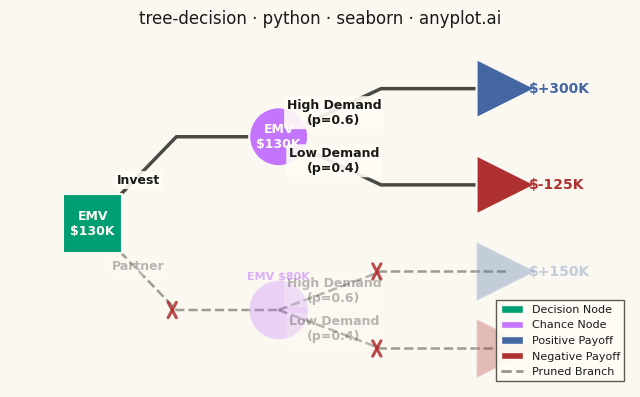

Write the Python code that produced this figure.
""" anyplot.ai
tree-decision: Decision Tree Visualization with Probabilities
Library: seaborn 0.13.2 | Python 3.13.13
Quality: 81/100 | Updated: 2026-06-02
"""

import os

import matplotlib.patches as mpatches
import matplotlib.pyplot as plt
import pandas as pd
import seaborn as sns


# Theme tokens — Imprint palette + theme-adaptive chrome
THEME = os.getenv("ANYPLOT_THEME", "light")
PAGE_BG = "#FAF8F1" if THEME == "light" else "#1A1A17"
ELEVATED_BG = "#FFFDF6" if THEME == "light" else "#242420"
INK = "#1A1A17" if THEME == "light" else "#F0EFE8"
INK_SOFT = "#4A4A44" if THEME == "light" else "#B8B7B0"
INK_MUTED = "#6B6A63" if THEME == "light" else "#A8A79F"

# Imprint categorical palette (canonical order — position 1 always first series)
IMPRINT_PALETTE = ["#009E73", "#C475FD", "#4467A3", "#BD8233", "#AE3030", "#2ABCCD", "#954477", "#99B314"]

DECISION_COLOR = IMPRINT_PALETTE[0]  # #009E73 brand green — first series / decision nodes
CHANCE_COLOR = IMPRINT_PALETTE[1]  # #C475FD lavender — chance nodes
TERMINAL_POS = IMPRINT_PALETTE[2]  # #4467A3 blue — positive payoff terminals
TERMINAL_NEG = IMPRINT_PALETTE[4]  # #AE3030 matte red — semantic anchor for loss/negative
PRUNE_COLOR = IMPRINT_PALETTE[4]  # #AE3030 for X marks on pruned branches

PRUNED_ALPHA = 0.30
NODE_TEXT = "#FFFDF6"  # warm white — legible inside colored node markers

sns.set_theme(
    style="white",
    rc={
        "figure.facecolor": PAGE_BG,
        "axes.facecolor": PAGE_BG,
        "axes.edgecolor": INK_SOFT,
        "axes.labelcolor": INK,
        "text.color": INK,
        "xtick.color": INK_SOFT,
        "ytick.color": INK_SOFT,
        "grid.color": INK,
        "grid.alpha": 0.15,
        "legend.facecolor": ELEVATED_BG,
        "legend.edgecolor": INK_SOFT,
    },
)

# Decision tree data — two-stage R&D investment decision (go / no-go)
tree = [
    {
        "id": "D1",
        "type": "decision",
        "parent": None,
        "label": "",
        "prob": None,
        "payoff": None,
        "emv": 130,
        "pruned": False,
        "x": 1.5,
        "y": 3.0,
    },
    {
        "id": "C1",
        "type": "chance",
        "parent": "D1",
        "label": "Invest",
        "prob": None,
        "payoff": None,
        "emv": 130,
        "pruned": False,
        "x": 6.0,
        "y": 4.8,
    },
    {
        "id": "C2",
        "type": "chance",
        "parent": "D1",
        "label": "Partner",
        "prob": None,
        "payoff": None,
        "emv": 80,
        "pruned": True,
        "x": 6.0,
        "y": 1.2,
    },
    {
        "id": "T1",
        "type": "terminal",
        "parent": "C1",
        "label": "High Demand",
        "prob": 0.6,
        "payoff": 300,
        "emv": None,
        "pruned": False,
        "x": 11.5,
        "y": 5.8,
    },
    {
        "id": "T2",
        "type": "terminal",
        "parent": "C1",
        "label": "Low Demand",
        "prob": 0.4,
        "payoff": -125,
        "emv": None,
        "pruned": False,
        "x": 11.5,
        "y": 3.8,
    },
    {
        "id": "T3",
        "type": "terminal",
        "parent": "C2",
        "label": "High Demand",
        "prob": 0.6,
        "payoff": 150,
        "emv": None,
        "pruned": True,
        "x": 11.5,
        "y": 2.0,
    },
    {
        "id": "T4",
        "type": "terminal",
        "parent": "C2",
        "label": "Low Demand",
        "prob": 0.4,
        "payoff": -25,
        "emv": None,
        "pruned": True,
        "x": 11.5,
        "y": 0.4,
    },
]

node_map = {n["id"]: n for n in tree}

# Branch DataFrame — sns.lineplot with units draws one polyline per segment (idiomatic seaborn)
branch_rows = []
for node in tree:
    if node["parent"] is None:
        continue
    parent = node_map[node["parent"]]
    px, py = parent["x"], parent["y"]
    nx, ny = node["x"], node["y"]
    mid_x = px + (nx - px) * 0.45
    seg_id = f"{parent['id']}-{node['id']}"
    style = "pruned" if node["pruned"] else "optimal"
    branch_rows.append({"seg": seg_id, "x": px, "y": py, "style": style})
    branch_rows.append({"seg": seg_id, "x": mid_x, "y": ny, "style": style})
    branch_rows.append({"seg": seg_id, "x": nx, "y": ny, "style": style})

branch_df = pd.DataFrame(branch_rows)

# Node DataFrame — sns.scatterplot with hue/style gives categorical shape + color encoding
node_rows = []
for node in tree:
    if node["type"] == "decision":
        category = "Decision"
    elif node["type"] == "chance":
        category = "Chance"
    else:
        category = "Positive Payoff" if node["payoff"] >= 0 else "Negative Payoff"
    node_rows.append({"x": node["x"], "y": node["y"], "category": category, "pruned": node["pruned"]})

node_df = pd.DataFrame(node_rows)

marker_map = {
    "Decision": "s",  # square — decision nodes
    "Chance": "o",  # circle — chance nodes
    "Positive Payoff": ">",  # right-pointing triangle — positive terminal
    "Negative Payoff": ">",  # right-pointing triangle — negative terminal
}
color_map = {
    "Decision": DECISION_COLOR,
    "Chance": CHANCE_COLOR,
    "Positive Payoff": TERMINAL_POS,
    "Negative Payoff": TERMINAL_NEG,
}

# Plot
fig, ax = plt.subplots(figsize=(8, 4.5), dpi=400, facecolor=PAGE_BG)
ax.set_facecolor(PAGE_BG)

# Branches — optimal solid, pruned dashed + dimmed
optimal_df = branch_df[branch_df["style"] == "optimal"]
pruned_df = branch_df[branch_df["style"] == "pruned"]

sns.lineplot(
    data=optimal_df,
    x="x",
    y="y",
    units="seg",
    estimator=None,
    color=INK_SOFT,
    linewidth=2.5,
    sort=False,
    ax=ax,
    legend=False,
)
sns.lineplot(
    data=pruned_df,
    x="x",
    y="y",
    units="seg",
    estimator=None,
    color=INK_MUTED,
    linewidth=1.8,
    alpha=0.65,
    linestyle="--",
    sort=False,
    ax=ax,
    legend=False,
)

# Nodes — active at full opacity, pruned faded
active_nodes = node_df[~node_df["pruned"]]
pruned_nodes = node_df[node_df["pruned"]]

sns.scatterplot(
    data=active_nodes,
    x="x",
    y="y",
    hue="category",
    style="category",
    markers=marker_map,
    palette=color_map,
    s=1800,
    edgecolor=PAGE_BG,
    linewidth=1.5,
    ax=ax,
    legend=False,
    zorder=3,
)
sns.scatterplot(
    data=pruned_nodes,
    x="x",
    y="y",
    hue="category",
    style="category",
    markers=marker_map,
    palette=color_map,
    s=1800,
    edgecolor=PAGE_BG,
    linewidth=1.5,
    alpha=PRUNED_ALPHA,
    ax=ax,
    legend=False,
    zorder=3,
)

# EMV labels inside active nodes; above pruned nodes
for node in tree:
    nx, ny = node["x"], node["y"]
    al = PRUNED_ALPHA if node["pruned"] else 1.0

    if node["type"] in ("decision", "chance"):
        node_color = DECISION_COLOR if node["type"] == "decision" else CHANCE_COLOR
        if node["pruned"]:
            ax.text(
                nx,
                ny + 0.58,
                f"EMV ${node['emv']}K",
                fontsize=8,
                fontweight="bold",
                ha="center",
                va="bottom",
                color=node_color,
                alpha=max(al, 0.55),
                zorder=4,
            )
        else:
            ax.text(
                nx,
                ny,
                f"EMV\n${node['emv']}K",
                fontsize=9,
                fontweight="bold",
                ha="center",
                va="center",
                color=NODE_TEXT,
                zorder=4,
            )
    elif node["type"] == "terminal":
        tc = TERMINAL_POS if node["payoff"] >= 0 else TERMINAL_NEG
        sign = "+" if node["payoff"] >= 0 else ""
        ax.text(
            nx + 0.55,
            ny,
            f"${sign}{node['payoff']}K",
            fontsize=10,
            fontweight="bold",
            ha="left",
            va="center",
            color=tc,
            alpha=al,
            zorder=4,
        )

# Branch labels + pruned X marks
for node in tree:
    if node["parent"] is None:
        continue
    parent = node_map[node["parent"]]
    px, py = parent["x"], parent["y"]
    nx, ny = node["x"], node["y"]
    al = PRUNED_ALPHA if node["pruned"] else 1.0
    mid_x = px + (nx - px) * 0.45

    label_text = node["label"]
    if node["prob"] is not None:
        label_text = f"{node['label']}\n(p={node['prob']:.1f})"
    label_x = (px + mid_x) / 2 + 0.1
    label_y = (py + ny) / 2
    ax.text(
        label_x,
        label_y,
        label_text,
        fontsize=9,
        fontweight="bold",
        ha="center",
        va="center",
        color=INK,
        alpha=al,
        bbox={"boxstyle": "round,pad=0.2", "facecolor": ELEVATED_BG, "edgecolor": "none", "alpha": 0.90 * al},
    )

    # Double-strike X mark for pruned branches
    if node["pruned"]:
        mark_x = mid_x - 0.1
        mark_y = ny
        ax.plot(
            [mark_x - 0.10, mark_x + 0.10],
            [mark_y - 0.16, mark_y + 0.16],
            color=PRUNE_COLOR,
            linewidth=2.2,
            alpha=0.85,
            zorder=5,
        )
        ax.plot(
            [mark_x - 0.10, mark_x + 0.10],
            [mark_y + 0.16, mark_y - 0.16],
            color=PRUNE_COLOR,
            linewidth=2.2,
            alpha=0.85,
            zorder=5,
        )

# Style
legend_elements = [
    mpatches.Patch(facecolor=DECISION_COLOR, edgecolor=PAGE_BG, label="Decision Node"),
    mpatches.Patch(facecolor=CHANCE_COLOR, edgecolor=PAGE_BG, label="Chance Node"),
    mpatches.Patch(facecolor=TERMINAL_POS, edgecolor=PAGE_BG, label="Positive Payoff"),
    mpatches.Patch(facecolor=TERMINAL_NEG, edgecolor=PAGE_BG, label="Negative Payoff"),
    plt.Line2D([0], [0], color=INK_MUTED, linestyle="--", linewidth=2, alpha=0.7, label="Pruned Branch"),
]
ax.legend(
    handles=legend_elements,
    loc="lower right",
    fontsize=8,
    framealpha=0.9,
    facecolor=ELEVATED_BG,
    edgecolor=INK_SOFT,
    fancybox=False,
)

title = "tree-decision · python · seaborn · anyplot.ai"
n = len(title)
ratio = 67 / n if n > 67 else 1.0
title_fontsize = max(8, round(12 * ratio))
ax.set_title(title, fontsize=title_fontsize, fontweight="medium", pad=12, color=INK)
ax.set_xlim(-0.5, 14.5)
ax.set_ylim(-0.4, 6.8)
ax.axis("off")

# Save — no bbox_inches="tight" (seaborn canvas rule: figsize × dpi must land exactly)
plt.savefig(f"plot-{THEME}.png", dpi=400, facecolor=PAGE_BG)
